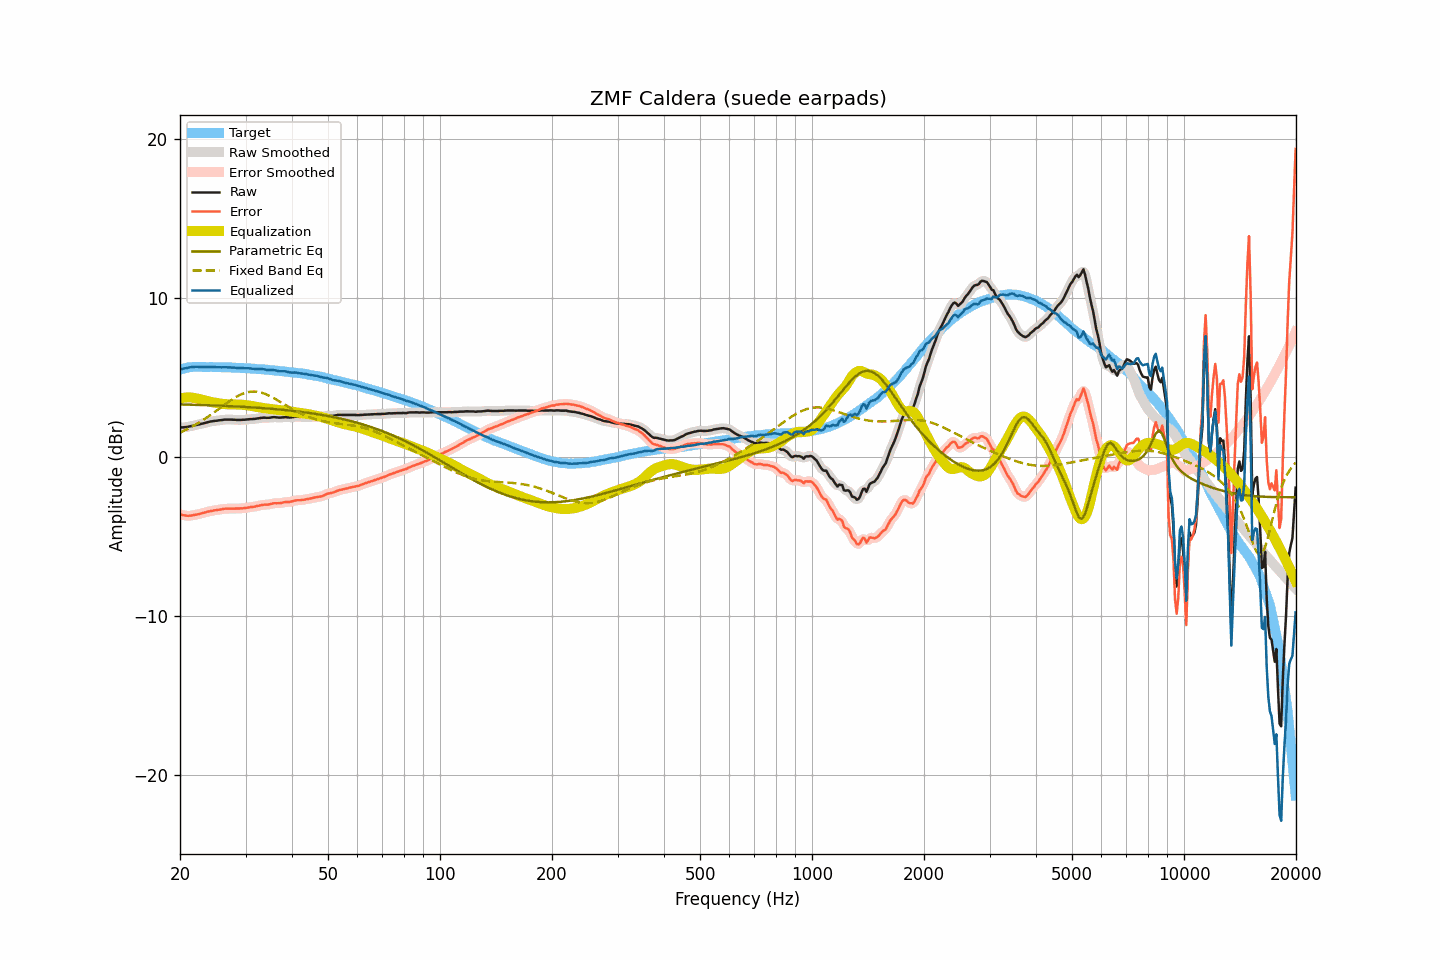

The data file committed next to this chart (first rows):
frequency, raw, smoothed, error, error_smoothed, equalization, parametric_eq, fixed_band_eq, equalized_raw, equalized_smoothed, target
20.00, 1.82, 1.83, -3.64, -3.64, 3.65, 3.28, 1.51, 5.47, 5.48, 5.47
20.20, 1.83, 1.83, -3.66, -3.67, 3.67, 3.27, 1.55, 5.50, 5.50, 5.50
20.40, 1.83, 1.83, -3.69, -3.69, 3.69, 3.27, 1.60, 5.52, 5.52, 5.53
20.61, 1.84, 1.84, -3.70, -3.71, 3.70, 3.27, 1.65, 5.55, 5.55, 5.54
20.81, 1.85, 1.85, -3.72, -3.72, 3.71, 3.27, 1.69, 5.56, 5.57, 5.57
21.02, 1.87, 1.87, -3.73, -3.73, 3.72, 3.26, 1.75, 5.59, 5.59, 5.60
21.23, 1.89, 1.89, -3.72, -3.72, 3.72, 3.26, 1.80, 5.61, 5.61, 5.61
21.44, 1.91, 1.91, -3.71, -3.71, 3.71, 3.26, 1.85, 5.62, 5.62, 5.62
21.66, 1.93, 1.94, -3.70, -3.69, 3.70, 3.25, 1.91, 5.63, 5.63, 5.63
21.87, 1.96, 1.96, -3.67, -3.68, 3.68, 3.25, 1.96, 5.64, 5.64, 5.63
22.09, 1.98, 1.98, -3.66, -3.66, 3.66, 3.25, 2.02, 5.64, 5.64, 5.64
22.31, 2.00, 2.00, -3.64, -3.64, 3.64, 3.25, 2.08, 5.64, 5.64, 5.64
22.54, 2.02, 2.03, -3.62, -3.61, 3.61, 3.24, 2.14, 5.63, 5.64, 5.64
22.76, 2.05, 2.05, -3.59, -3.59, 3.59, 3.24, 2.21, 5.64, 5.63, 5.64
22.99, 2.07, 2.07, -3.56, -3.56, 3.56, 3.24, 2.27, 5.63, 5.63, 5.63
23.22, 2.09, 2.10, -3.54, -3.53, 3.53, 3.23, 2.34, 5.62, 5.63, 5.63
23.45, 2.12, 2.12, -3.50, -3.50, 3.51, 3.23, 2.40, 5.63, 5.63, 5.63
23.69, 2.15, 2.15, -3.47, -3.48, 3.48, 3.23, 2.47, 5.63, 5.63, 5.63
23.92, 2.17, 2.18, -3.45, -3.45, 3.46, 3.22, 2.54, 5.63, 5.63, 5.63
24.16, 2.20, 2.20, -3.43, -3.43, 3.44, 3.22, 2.61, 5.64, 5.63, 5.63
24.40, 2.21, 2.22, -3.42, -3.41, 3.42, 3.21, 2.68, 5.63, 5.63, 5.63
24.65, 2.23, 2.23, -3.39, -3.40, 3.40, 3.21, 2.76, 5.63, 5.63, 5.62
24.89, 2.24, 2.24, -3.38, -3.38, 3.38, 3.21, 2.83, 5.62, 5.62, 5.62
25.14, 2.25, 2.26, -3.37, -3.36, 3.36, 3.20, 2.91, 5.61, 5.62, 5.62
25.39, 2.27, 2.27, -3.35, -3.35, 3.34, 3.20, 2.98, 5.62, 5.61, 5.62
25.65, 2.28, 2.28, -3.34, -3.33, 3.33, 3.19, 3.06, 5.61, 5.61, 5.62
25.91, 2.29, 2.30, -3.32, -3.31, 3.32, 3.19, 3.13, 5.61, 5.61, 5.61
26.16, 2.31, 2.31, -3.29, -3.30, 3.30, 3.19, 3.21, 5.62, 5.61, 5.61
26.43, 2.32, 2.32, -3.28, -3.29, 3.29, 3.18, 3.28, 5.62, 5.61, 5.61
26.69, 2.32, 2.32, -3.28, -3.28, 3.29, 3.18, 3.35, 5.61, 5.61, 5.60
26.96, 2.32, 2.32, -3.28, -3.28, 3.28, 3.17, 3.43, 5.60, 5.60, 5.60
27.23, 2.32, 2.32, -3.28, -3.28, 3.28, 3.17, 3.50, 5.60, 5.60, 5.60
27.50, 2.32, 2.32, -3.28, -3.28, 3.28, 3.16, 3.56, 5.60, 5.60, 5.60
27.77, 2.31, 2.32, -3.28, -3.28, 3.28, 3.16, 3.63, 5.59, 5.59, 5.59
28.05, 2.31, 2.31, -3.28, -3.28, 3.28, 3.15, 3.69, 5.59, 5.59, 5.59
28.33, 2.30, 2.30, -3.27, -3.27, 3.27, 3.15, 3.75, 5.58, 5.58, 5.58
28.62, 2.30, 2.30, -3.27, -3.27, 3.27, 3.14, 3.81, 5.57, 5.57, 5.57
28.90, 2.30, 2.30, -3.27, -3.27, 3.27, 3.14, 3.86, 5.57, 5.57, 5.57
29.19, 2.30, 2.30, -3.26, -3.26, 3.26, 3.13, 3.91, 5.56, 5.57, 5.56
29.48, 2.31, 2.31, -3.26, -3.26, 3.25, 3.13, 3.95, 5.56, 5.56, 5.57
29.78, 2.31, 2.31, -3.25, -3.24, 3.24, 3.12, 3.99, 5.55, 5.56, 5.56
30.08, 2.32, 2.32, -3.23, -3.23, 3.23, 3.11, 4.02, 5.55, 5.55, 5.56
30.38, 2.33, 2.33, -3.21, -3.21, 3.22, 3.11, 4.04, 5.55, 5.55, 5.54
30.68, 2.34, 2.34, -3.20, -3.20, 3.20, 3.10, 4.06, 5.55, 5.55, 5.54
30.99, 2.35, 2.35, -3.18, -3.18, 3.19, 3.10, 4.08, 5.54, 5.54, 5.53
31.30, 2.35, 2.35, -3.18, -3.17, 3.17, 3.09, 4.08, 5.52, 5.53, 5.53
31.61, 2.36, 2.36, -3.16, -3.16, 3.15, 3.08, 4.09, 5.51, 5.51, 5.53
31.93, 2.37, 2.37, -3.14, -3.14, 3.13, 3.08, 4.08, 5.50, 5.51, 5.51
32.24, 2.39, 2.39, -3.11, -3.12, 3.11, 3.07, 4.07, 5.51, 5.50, 5.50
32.57, 2.40, 2.41, -3.10, -3.09, 3.10, 3.06, 4.05, 5.50, 5.50, 5.50
32.89, 2.42, 2.42, -3.07, -3.07, 3.08, 3.05, 4.03, 5.50, 5.50, 5.50
33.22, 2.43, 2.43, -3.05, -3.05, 3.06, 3.05, 4.00, 5.50, 5.50, 5.48
33.55, 2.44, 2.44, -3.04, -3.04, 3.05, 3.04, 3.97, 5.49, 5.49, 5.48
33.89, 2.44, 2.44, -3.03, -3.03, 3.03, 3.03, 3.93, 5.47, 5.47, 5.47
34.23, 2.43, 2.44, -3.03, -3.03, 3.02, 3.02, 3.89, 5.45, 5.45, 5.46
34.57, 2.43, 2.44, -3.02, -3.02, 3.00, 3.02, 3.85, 5.43, 5.44, 5.45
34.92, 2.44, 2.45, -3.00, -3.00, 2.99, 3.01, 3.80, 5.43, 5.43, 5.44
35.27, 2.46, 2.46, -2.97, -2.97, 2.98, 3.00, 3.75, 5.44, 5.44, 5.43
35.62, 2.47, 2.47, -2.95, -2.95, 2.97, 2.99, 3.69, 5.44, 5.44, 5.42
35.97, 2.47, 2.47, -2.94, -2.94, 2.95, 2.98, 3.64, 5.43, 5.43, 5.41
... 635 more rows
